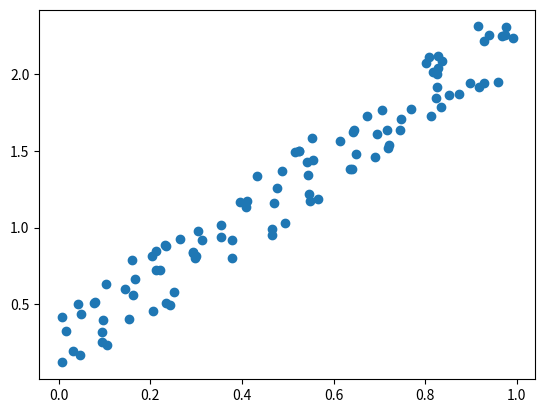

Reproduce this figure in Python.
from matplotlib import pyplot as plt
import numpy as np

np.random.seed(99)
X = np.random.rand(100)
Y = 2*X+0.5*np.random.rand(100)
plt.scatter(X, Y)
plt.show()
